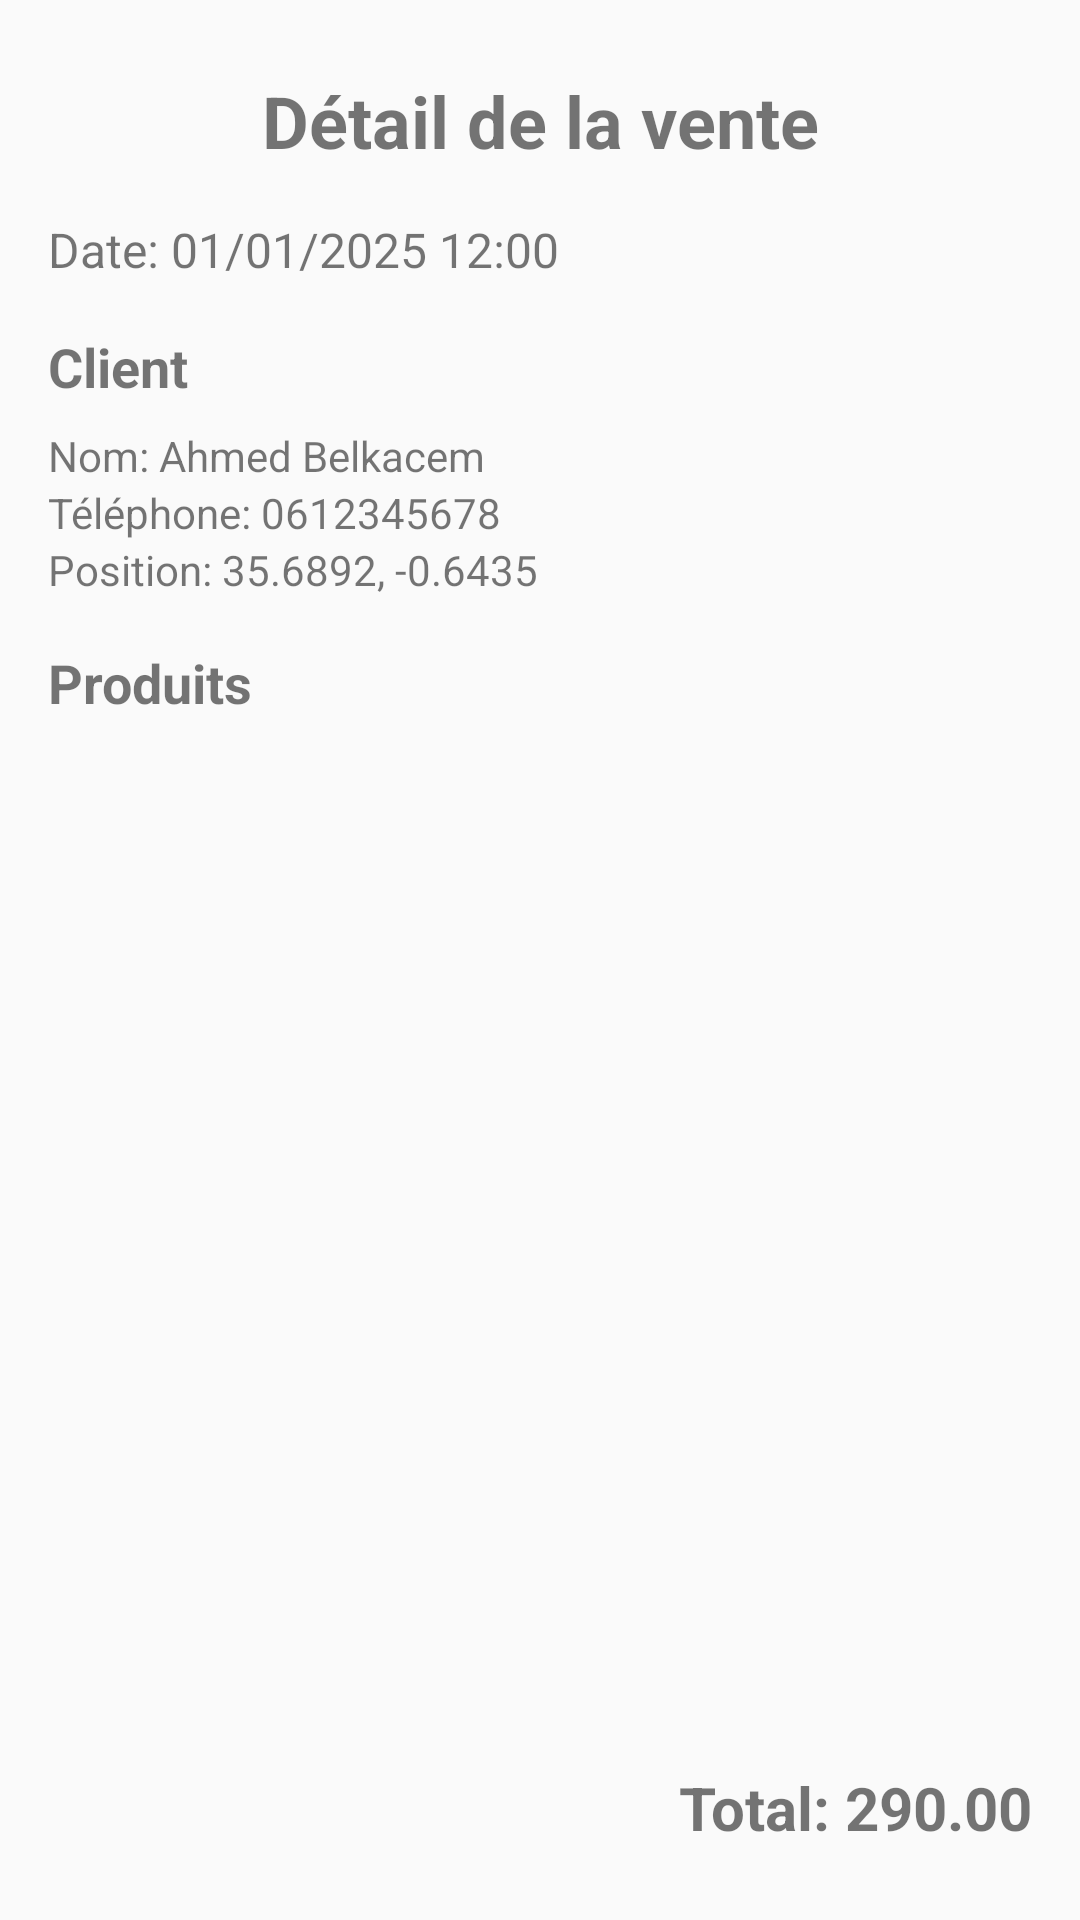

Write the Android layout XML for this screen, with the resource values it uses.
<!-- AndroidManifest.xml: application theme Theme.AppCompat.Light.DarkActionBar -->
<!-- res/layout/activity_sale_detail.xml -->
<?xml version="1.0" encoding="utf-8"?>
<androidx.constraintlayout.widget.ConstraintLayout
    xmlns:android="http://schemas.android.com/apk/res/android"
    xmlns:app="http://schemas.android.com/apk/res-auto"
    xmlns:tools="http://schemas.android.com/tools"
    android:layout_width="match_parent"
    android:layout_height="match_parent"
    tools:context=".view.SaleDetailActivity">

    <TextView
        android:id="@+id/tvSaleDetailTitle"
        android:layout_width="wrap_content"
        android:layout_height="wrap_content"
        android:text="Détail de la vente"
        android:textSize="24sp"
        android:textStyle="bold"
        app:layout_constraintTop_toTopOf="parent"
        app:layout_constraintStart_toStartOf="parent"
        app:layout_constraintEnd_toEndOf="parent"
        android:layout_marginTop="24dp"/>

    <TextView
        android:id="@+id/tvSaleDate"
        android:layout_width="wrap_content"
        android:layout_height="wrap_content"
        android:text="Date: 01/01/2025 12:00"
        android:textSize="16sp"
        app:layout_constraintTop_toBottomOf="@+id/tvSaleDetailTitle"
        app:layout_constraintStart_toStartOf="parent"
        android:layout_marginTop="16dp"
        android:layout_marginStart="16dp"/>

    <TextView
        android:id="@+id/tvClientInfoTitle"
        android:layout_width="wrap_content"
        android:layout_height="wrap_content"
        android:text="Client"
        android:textSize="18sp"
        android:textStyle="bold"
        app:layout_constraintTop_toBottomOf="@+id/tvSaleDate"
        app:layout_constraintStart_toStartOf="parent"
        android:layout_marginTop="16dp"
        android:layout_marginStart="16dp"/>

    <TextView
        android:id="@+id/tvClientName"
        android:layout_width="wrap_content"
        android:layout_height="wrap_content"
        android:text="Nom: Ahmed Belkacem"
        app:layout_constraintTop_toBottomOf="@+id/tvClientInfoTitle"
        app:layout_constraintStart_toStartOf="parent"
        android:layout_marginTop="8dp"
        android:layout_marginStart="16dp"/>

    <TextView
        android:id="@+id/tvClientPhone"
        android:layout_width="wrap_content"
        android:layout_height="wrap_content"
        android:text="Téléphone: 0612345678"
        app:layout_constraintTop_toBottomOf="@+id/tvClientName"
        app:layout_constraintStart_toStartOf="parent"
        android:layout_marginStart="16dp"/>

    <TextView
        android:id="@+id/tvClientLocation"
        android:layout_width="0dp"
        android:layout_height="wrap_content"
        android:text="Position: 35.6892, -0.6435"
        app:layout_constraintTop_toBottomOf="@+id/tvClientPhone"
        app:layout_constraintStart_toStartOf="parent"
        app:layout_constraintEnd_toEndOf="parent"
        android:layout_marginStart="16dp"
        android:layout_marginEnd="16dp"/>

    <TextView
        android:id="@+id/tvProductsTitle"
        android:layout_width="wrap_content"
        android:layout_height="wrap_content"
        android:text="Produits"
        android:textSize="18sp"
        android:textStyle="bold"
        app:layout_constraintTop_toBottomOf="@+id/tvClientLocation"
        app:layout_constraintStart_toStartOf="parent"
        android:layout_marginTop="16dp"
        android:layout_marginStart="16dp"/>

    <androidx.recyclerview.widget.RecyclerView
        android:id="@+id/recyclerViewSaleItems"
        android:layout_width="match_parent"
        android:layout_height="0dp"
        app:layout_constraintTop_toBottomOf="@+id/tvProductsTitle"
        app:layout_constraintBottom_toTopOf="@+id/tvTotal"
        android:layout_marginTop="8dp"
        android:layout_marginBottom="16dp"/>

    <TextView
        android:id="@+id/tvTotal"
        android:layout_width="wrap_content"
        android:layout_height="wrap_content"
        android:text="Total: 290.00"
        android:textSize="20sp"
        android:textStyle="bold"
        app:layout_constraintBottom_toBottomOf="parent"
        app:layout_constraintEnd_toEndOf="parent"
        android:layout_marginBottom="24dp"
        android:layout_marginEnd="16dp"/>

</androidx.constraintlayout.widget.ConstraintLayout>
<!-- resources referenced by this layout -->
<resources>

</resources>
